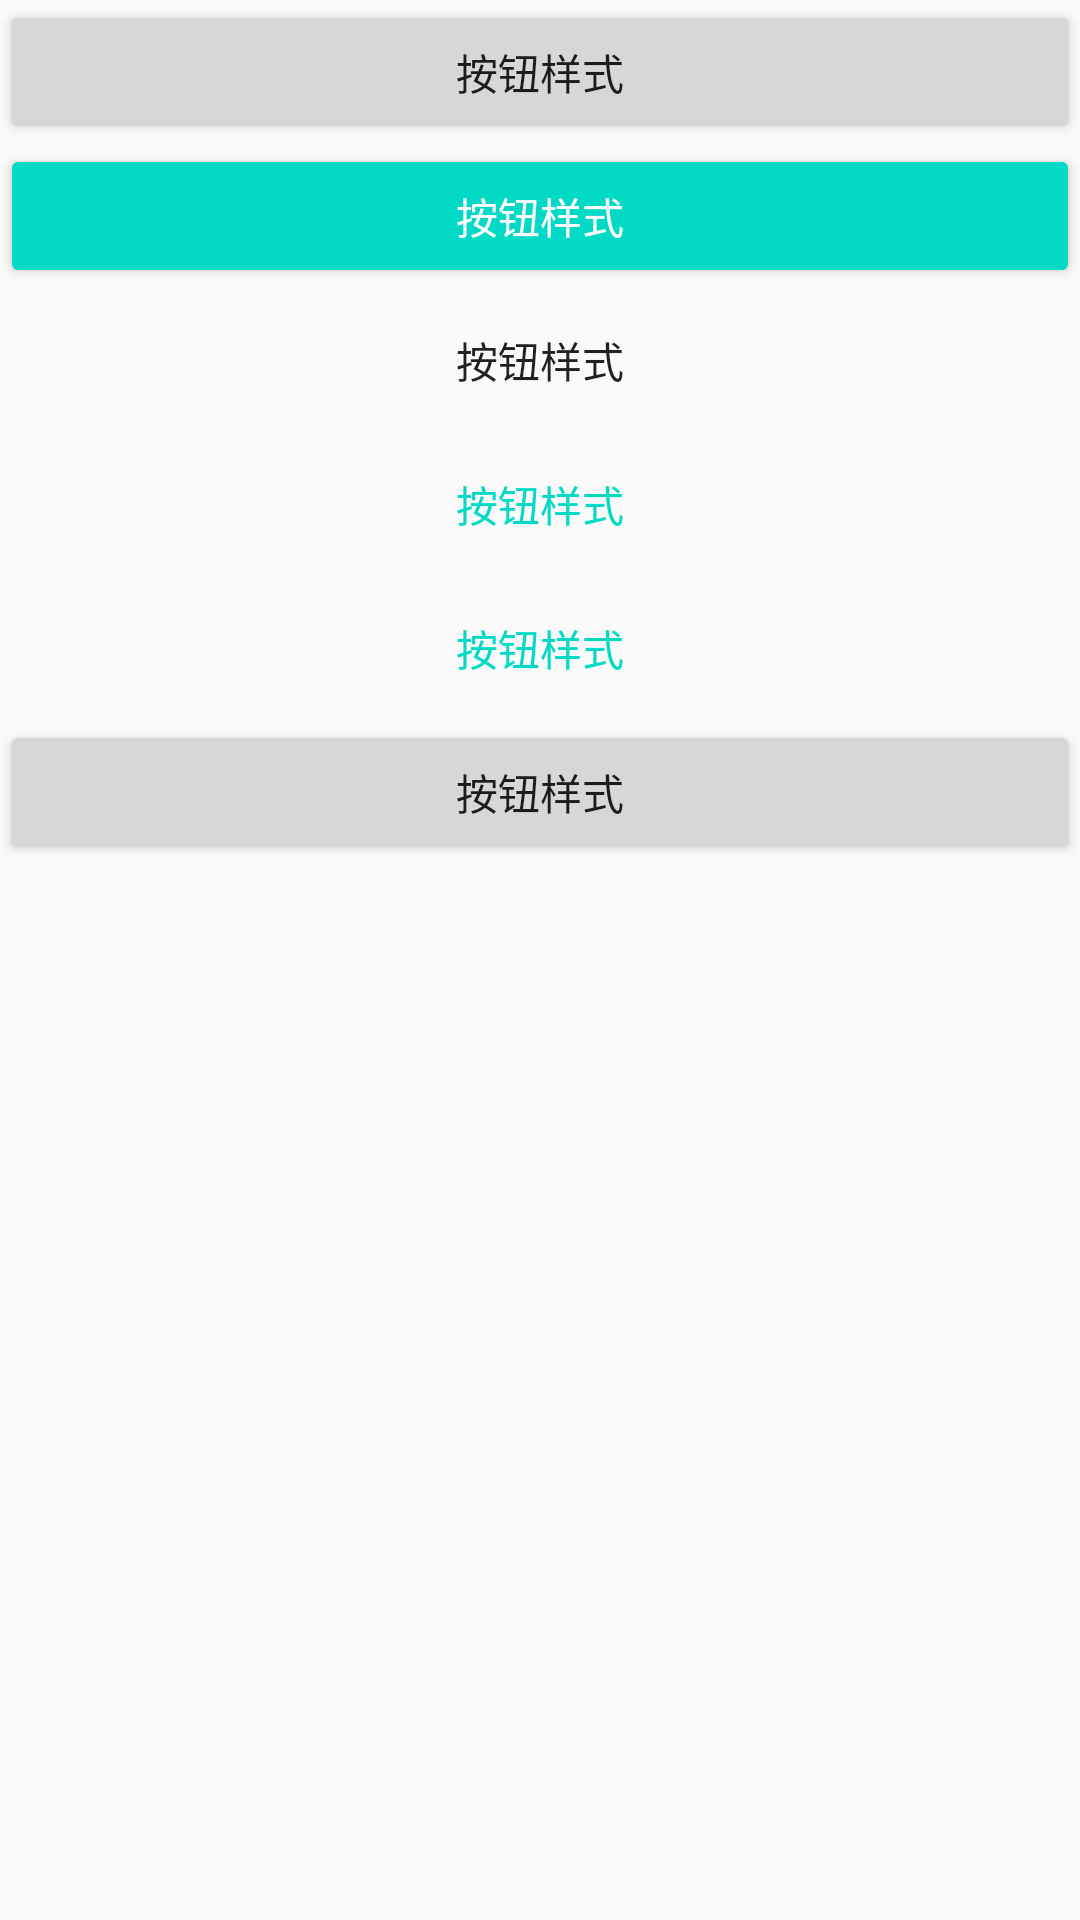

Layout XML and referenced resources for this Android screen:
<!-- AndroidManifest.xml: application theme AppTheme -->
<!-- res/layout/fragment_widget.xml -->
<?xml version="1.0" encoding="utf-8"?>
<LinearLayout
    xmlns:android="http://schemas.android.com/apk/res/android"
    android:layout_width="match_parent"
    android:layout_height="match_parent"
    android:background="@drawable/login_social"
    android:orientation="vertical">

    <Button
        style="@style/Widget.AppCompat.Button"
        android:layout_width="match_parent"
        android:layout_height="wrap_content"
        android:text="按钮样式"/>

    <Button
        style="@style/Widget.AppCompat.Button.Colored"
        android:layout_width="match_parent"
        android:layout_height="wrap_content"
        android:text="按钮样式"/>

    <Button
        style="@style/Widget.AppCompat.Button.Borderless"
        android:layout_width="match_parent"
        android:layout_height="wrap_content"
        android:text="按钮样式"/>

    <Button
        style="@style/Widget.AppCompat.Button.Borderless.Colored"
        android:layout_width="match_parent"
        android:layout_height="wrap_content"
        android:text="按钮样式"/>

    <Button
        style="@style/Widget.AppCompat.Button.ButtonBar.AlertDialog"
        android:layout_width="match_parent"
        android:layout_height="wrap_content"
        android:text="按钮样式"/>

    <Button
        style="@style/Widget.AppCompat.Button.Small"
        android:layout_width="match_parent"
        android:layout_height="wrap_content"
        android:text="按钮样式"/>
</LinearLayout>
<!-- resources referenced by this layout -->
<resources>
  <style name="AppTheme" parent="Theme.AppCompat.Light.DarkActionBar">
          
          <item name="colorPrimary">@color/colorPrimary</item>
          <item name="colorPrimaryDark">@color/colorPrimaryDark</item>
          <item name="colorAccent">@color/colorAccent</item>
      </style>
  <!-- not gathered from this repository: default colours our renderer supplied (Android Studio template values) -->
  <color name="colorPrimary">#FF6200EE</color>
  <color name="colorPrimaryDark">#FF3700B3</color>
  <color name="colorAccent">#FF03DAC5</color>
</resources>
